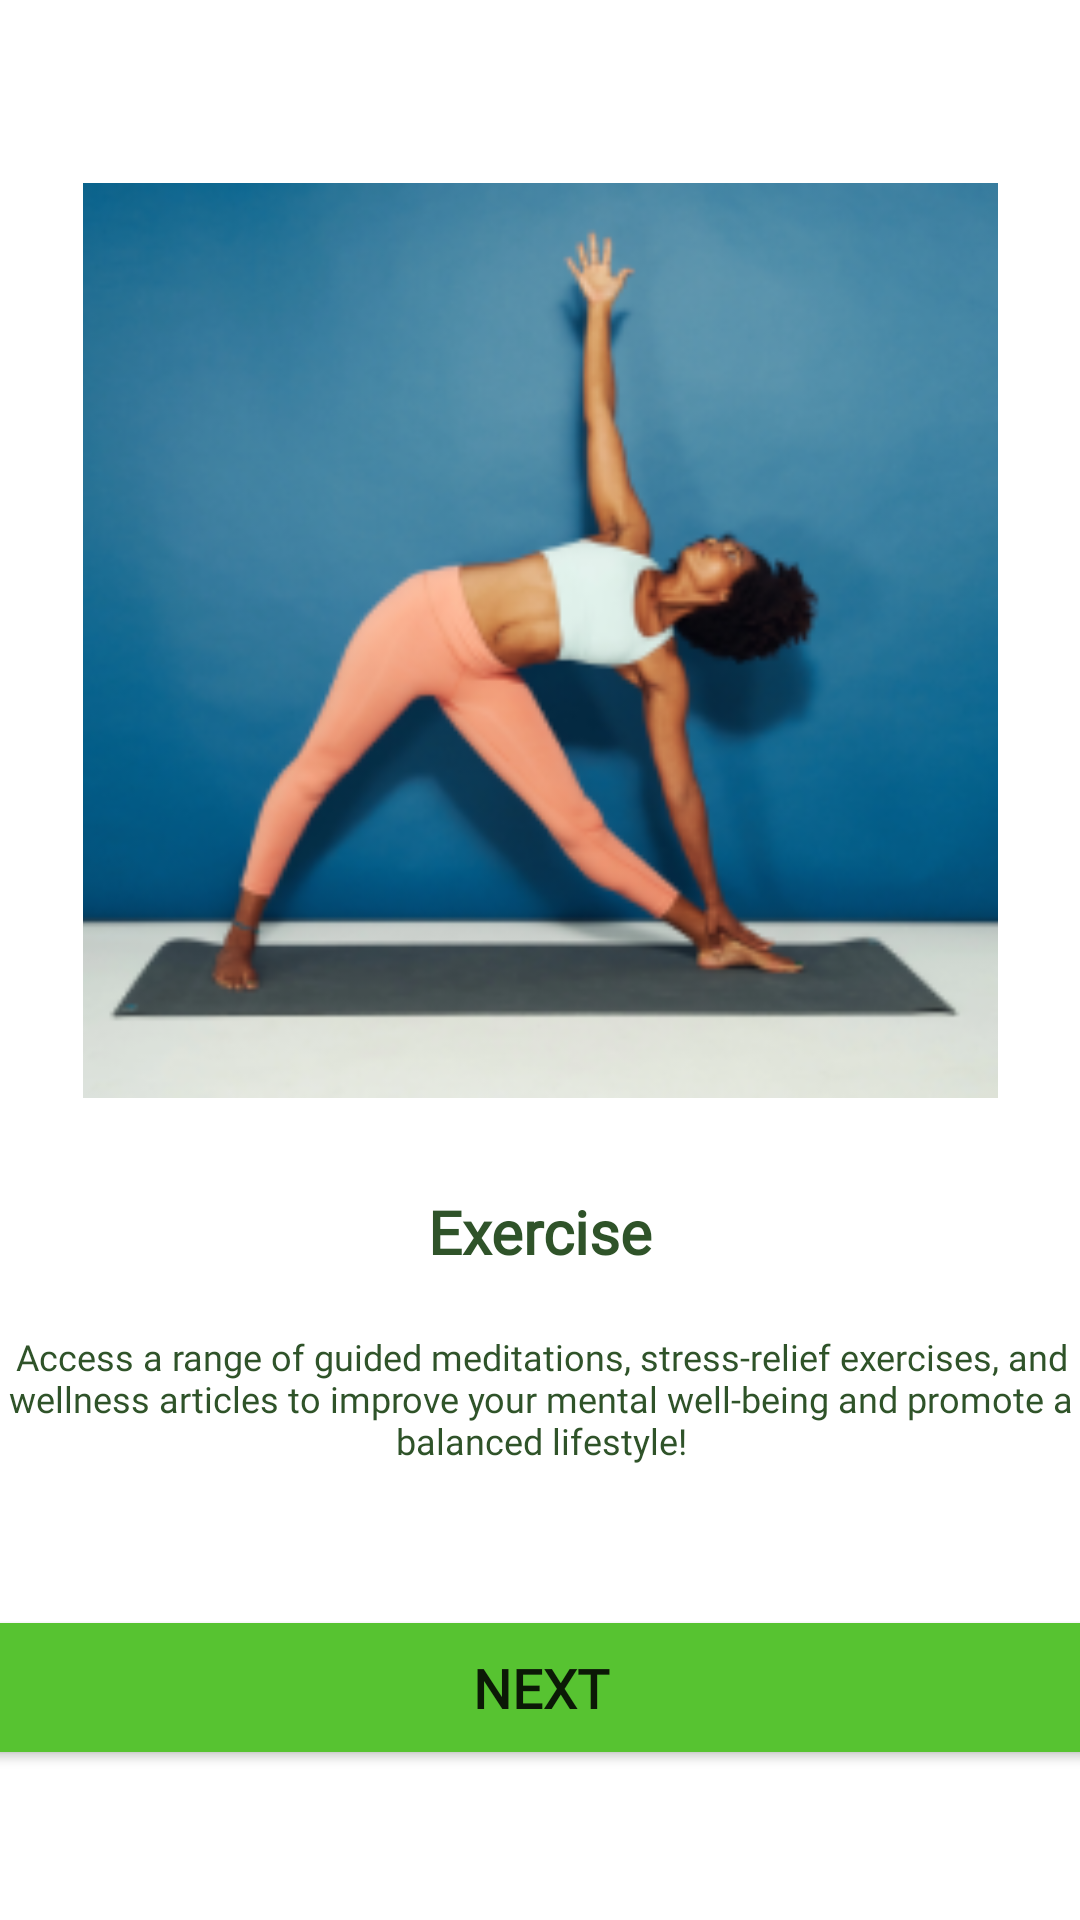

The Android layout XML behind this screen, and the referenced resources:
<!-- AndroidManifest.xml: application theme AppTheme -->
<!-- res/layout/landing_third_fragment.xml -->
<?xml version="1.0" encoding="utf-8"?>
<androidx.constraintlayout.widget.ConstraintLayout xmlns:android="http://schemas.android.com/apk/res/android"
    xmlns:app="http://schemas.android.com/apk/res-auto"
    xmlns:tools="http://schemas.android.com/tools"
    android:layout_width="match_parent"
    android:layout_height="match_parent"
    tools:context=".landing.ThirdFragment">

    <ImageView
        android:id="@+id/img"
        android:layout_width="305dp"
        android:layout_height="307dp"
        android:layout_marginTop="60dp"
        android:src="@drawable/img_land_3"
        app:layout_constraintEnd_toEndOf="parent"
        app:layout_constraintStart_toStartOf="parent"
        app:layout_constraintTop_toTopOf="parent" />

    <TextView
        android:id="@+id/title_1"
        android:layout_width="wrap_content"
        android:layout_height="wrap_content"
        android:layout_marginTop="30dp"
        android:fontFamily="@font/dm_sans_medium"
        android:text="@string/exercise"
        android:textColor="@color/dark_green"
        android:textSize="20sp"
        android:textStyle="bold"
        app:layout_constraintEnd_toEndOf="parent"
        app:layout_constraintStart_toStartOf="parent"
        app:layout_constraintTop_toBottomOf="@+id/img" />

    <TextView
        android:id="@+id/msg"
        android:layout_width="373dp"
        android:layout_height="150dp"
        android:layout_marginTop="20dp"
        android:fontFamily="@font/dm_sans"
        android:gravity="center_horizontal"
        android:text="@string/text_land_3"
        android:textColor="@color/dark_green"
        android:textSize="12sp"
        app:layout_constraintEnd_toEndOf="parent"
        app:layout_constraintStart_toStartOf="parent"
        app:layout_constraintTop_toBottomOf="@+id/title_1" />

    <Button
        android:id="@+id/button"
        android:layout_width="373dp"
        android:layout_height="55dp"
        android:layout_marginBottom="50dp"
        android:backgroundTint="@color/button_green"
        android:fontFamily="@font/dm_sans_medium"
        android:text="@string/next"
        android:textSize="18sp"
        android:textStyle="bold"
        app:layout_constraintBottom_toBottomOf="parent"
        app:layout_constraintEnd_toEndOf="parent"
        app:layout_constraintStart_toStartOf="parent" />

</androidx.constraintlayout.widget.ConstraintLayout>
<!-- resources referenced by this layout -->
<resources>
  <color name="button_green">#FF57C331</color>
  <color name="dark_green">#FF2F5329</color>
  <!-- drawable img_land_3: png bitmap (drawable, 73307 bytes) -->
  <string name="exercise">Exercise</string>
  <string name="next">Next</string>
  <string name="text_land_3">Access a range of guided meditations, stress-relief exercises, and wellness articles to improve your mental well-being and promote a balanced lifestyle!</string>
  <style name="AppTheme" parent="Theme.MaterialComponents.DayNight.DarkActionBar">
          
          <item name="colorPrimary">@color/dark_green</item>
          <item name="colorPrimaryVariant">@color/bg_green</item>
          <item name="colorOnPrimary">@color/white</item>
          
          <item name="colorSecondary">@color/light_green</item>
          <item name="colorSecondaryVariant">@color/leaf_green</item>
          <item name="colorOnSecondary">@color/dark_green</item>
          
          <item name="android:statusBarColor">?attr/colorPrimaryVariant</item>
          <item name="android:windowLightStatusBar">true</item>
          
      </style>
  <color name="bg_green">#FFF3F8F2</color>
  <color name="white">#FFFFFF</color>
  <color name="light_green">#FF7EB175</color>
  <color name="leaf_green">#FF5ABA4A</color>
</resources>
